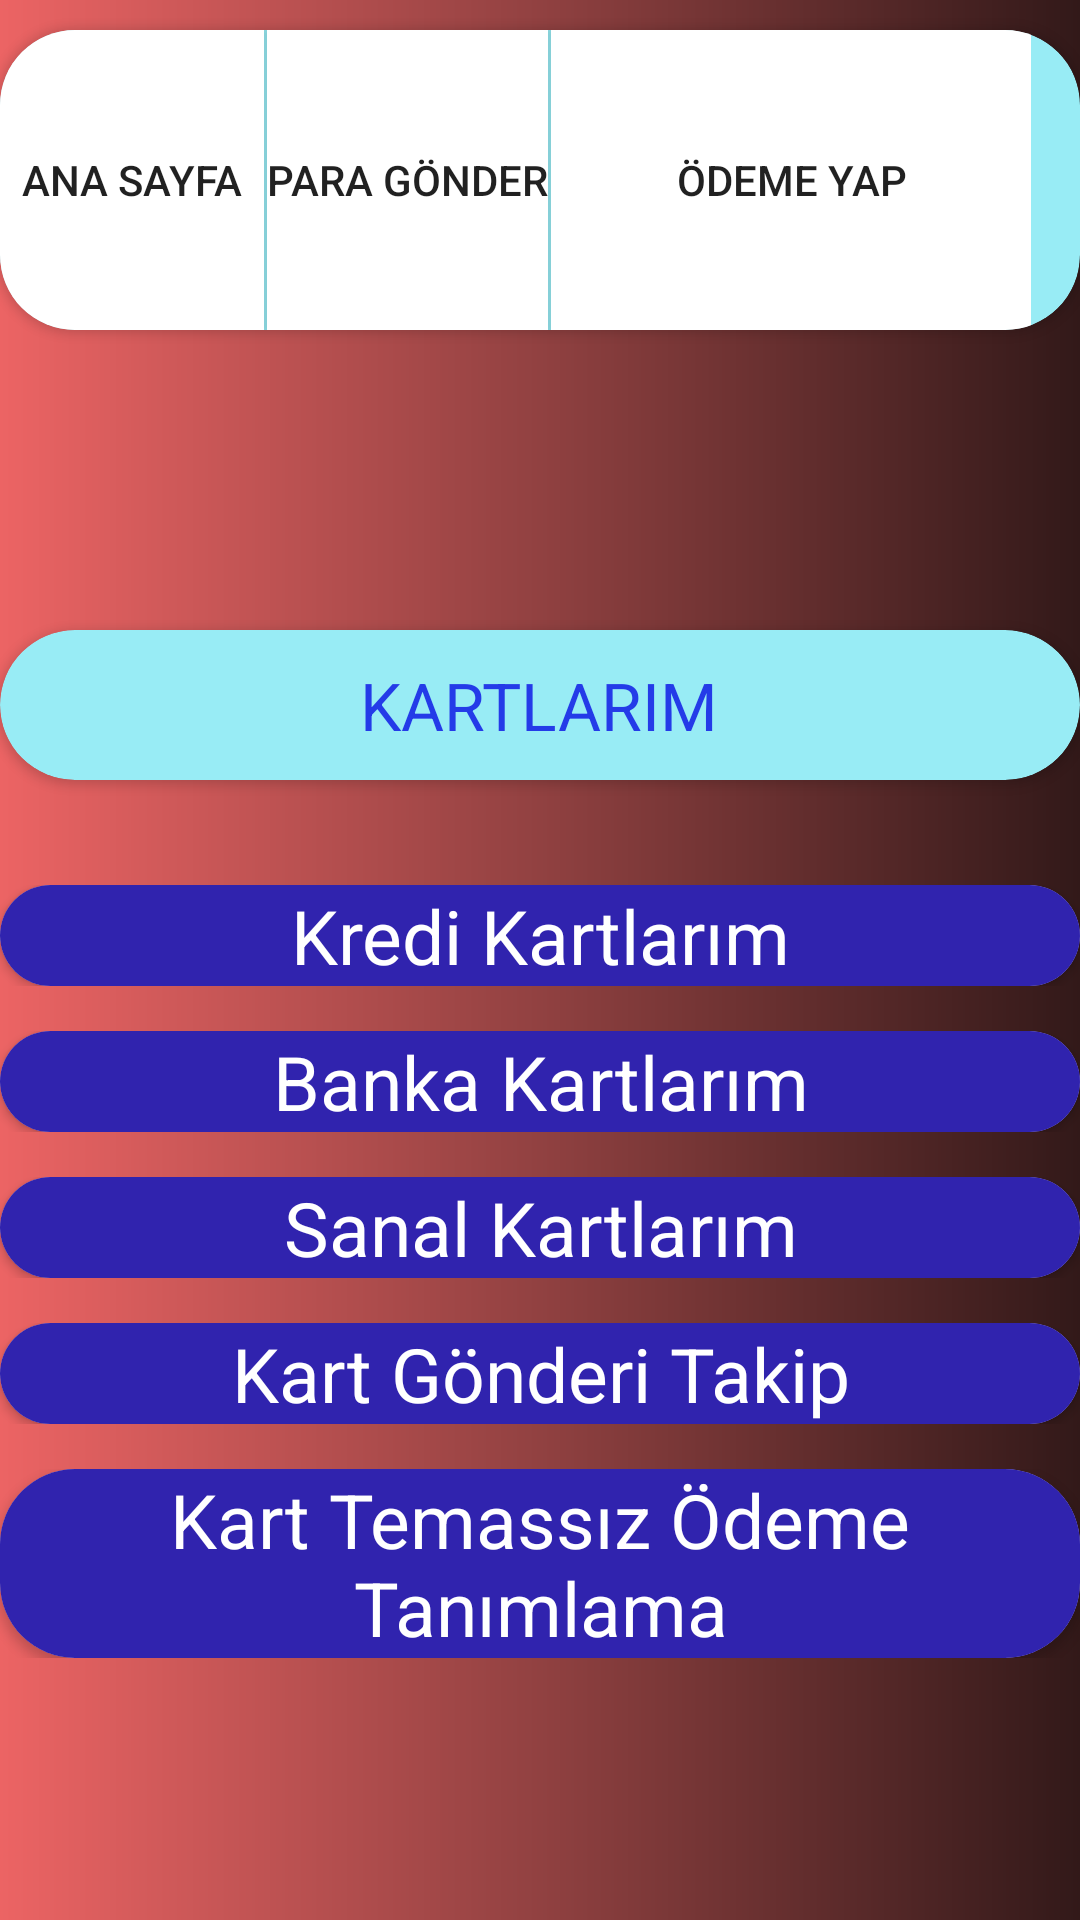

Android layout source for this screen:
<!-- AndroidManifest.xml: application theme Theme.DenemeMenu -->
<!-- res/layout/fragment_kartlarim.xml -->
<?xml version="1.0" encoding="utf-8"?>
<LinearLayout xmlns:android="http://schemas.android.com/apk/res/android"
    xmlns:tools="http://schemas.android.com/tools"
    android:layout_width="match_parent"
    android:layout_height="match_parent"
    xmlns:app="http://schemas.android.com/apk/res-auto"
    android:orientation="vertical"
    android:background="@drawable/gradient">


    <androidx.cardview.widget.CardView
        android:layout_width="match_parent"
        android:layout_height="100dp"
        android:layout_marginTop="10dp"
        android:layout_alignParentBottom="true"
        android:layout_centerHorizontal="true"
        android:elevation="20dp"
        app:cardBackgroundColor="@color/colorCard"
        app:cardCornerRadius="25dp">
        <LinearLayout
            android:layout_width="wrap_content"
            android:layout_height="wrap_content">

            <Button
                android:id="@+id/btnAnaSayfa"
                android:text="Ana Sayfa"
                android:background="@color/white"
                android:layout_width="wrap_content"
                android:layout_height="100dp"/>

            <Button
                android:id="@+id/btnParaAktar"
                android:layout_marginLeft="1dp"
                android:text="Para Gönder"
                android:background="@color/white"
                android:layout_width="wrap_content"
                android:layout_height="100dp"/>

            <Button
                android:id="@+id/btnOdemeYap"
                android:layout_marginLeft="1dp"
                android:text="Ödeme Yap"
                android:background="@color/white"
                android:layout_width="160dp"
                android:layout_height="100dp"/>


        </LinearLayout>




    </androidx.cardview.widget.CardView>









    <androidx.cardview.widget.CardView
        android:layout_width="match_parent"
        android:layout_height="50dp"
        android:layout_marginTop="100dp"
        android:elevation="10dp"
        app:cardBackgroundColor="@color/colorCard"
        app:cardCornerRadius="25dp">

        <RelativeLayout
            android:id="@+id/btnKartlarim"
            android:layout_width="match_parent"
            android:layout_height="match_parent"
            android:layout_alignParentBottom="true"
            android:layout_marginBottom="0dp"

            android:clickable="true">

            <TextView
                android:layout_width="wrap_content"
                android:layout_height="wrap_content"
                android:layout_centerInParent="true"
                android:text="KARTLARIM"
                android:textColor="@color/colorPrimaryDark"
                android:textSize="22sp" />
        </RelativeLayout>


    </androidx.cardview.widget.CardView>














    <LinearLayout
        android:layout_width="match_parent"
        android:layout_height="wrap_content"
        android:layout_marginTop="35dp">


        <androidx.cardview.widget.CardView
            android:layout_width="match_parent"
            android:layout_height="wrap_content"
            android:background="@color/colorPrimary"
            app:cardCornerRadius="25dp">
            <TextView
                android:layout_width="match_parent"
                android:layout_height="wrap_content"
                android:textAlignment="center"
                android:background="@color/dark_blue"
                android:textColor="@color/white"
                android:text="@string/kredi_kartlar_m"
                android:contextClickable="true"
                android:textSize="25sp">

            </TextView>
        </androidx.cardview.widget.CardView>


    </LinearLayout>

    <LinearLayout
        android:layout_width="match_parent"
        android:layout_height="wrap_content"
        android:layout_marginTop="15dp">


        <androidx.cardview.widget.CardView
            android:id="@+id/bankaKartlarim"
            android:layout_width="match_parent"
            android:layout_height="wrap_content"
            android:background="@color/colorPrimary"
            app:cardCornerRadius="25dp">
            <TextView
                android:layout_width="match_parent"
                android:layout_height="wrap_content"
                android:textAlignment="center"
                android:background="@color/dark_blue"
                android:textColor="@color/white"
                android:text="@string/banka_kartlar_m"
                android:id="@+id/bankKartlarim"
                android:contextClickable="true"
                android:textSize="25sp">

            </TextView>
        </androidx.cardview.widget.CardView>

    </LinearLayout>


    <LinearLayout
        android:layout_width="match_parent"
        android:layout_height="wrap_content"
        android:layout_marginTop="15dp">


        <androidx.cardview.widget.CardView
            android:layout_width="match_parent"
            android:layout_height="wrap_content"
            android:background="@color/colorPrimary"
            app:cardCornerRadius="25dp">
            <TextView
                android:layout_width="match_parent"
                android:layout_height="wrap_content"
                android:textAlignment="center"
                android:background="@color/dark_blue"
                android:textColor="@color/white"
                android:text="@string/sanal_kartlar_m"
                android:contextClickable="true"
                android:textSize="25sp"
                android:hint="">

            </TextView>
        </androidx.cardview.widget.CardView>

    </LinearLayout>



    <LinearLayout
        android:layout_width="match_parent"
        android:layout_height="wrap_content"
        android:layout_marginTop="15dp">


        <androidx.cardview.widget.CardView
            android:layout_width="match_parent"
            android:layout_height="wrap_content"
            android:background="@color/colorPrimary"
            app:cardCornerRadius="25dp">
            <TextView
                android:layout_width="match_parent"
                android:layout_height="wrap_content"
                android:textAlignment="center"
                android:background="@color/dark_blue"
                android:textColor="@color/white"
                android:text="@string/kart_g_nderi_takip"
                android:contextClickable="true"
                android:textSize="25sp"
                android:hint="">

            </TextView>
        </androidx.cardview.widget.CardView>

    </LinearLayout>


    <LinearLayout
        android:layout_width="match_parent"
        android:layout_height="wrap_content"
        android:layout_marginTop="15dp">


        <androidx.cardview.widget.CardView
            android:layout_width="match_parent"
            android:layout_height="wrap_content"
            android:background="@color/colorPrimary"
            app:cardCornerRadius="25dp">
            <TextView
                android:layout_width="match_parent"
                android:layout_height="wrap_content"
                android:textAlignment="center"
                android:background="@color/dark_blue"
                android:textColor="@color/white"
                android:text="@string/kart_temass_z_deme_tan_mlama"
                android:contextClickable="true"
                android:textSize="25sp"
                android:hint="">

            </TextView>
        </androidx.cardview.widget.CardView>

    </LinearLayout>
















</LinearLayout>
<!-- resources referenced by this layout -->
<resources>
  <color name="colorCard">#98ecf5</color>
  <color name="colorPrimary">#6200EE</color>
  <color name="colorPrimaryDark">#243BE8</color>
  <color name="dark_blue">#3023AE</color>
  <color name="white">#FFFFFFFF</color>
  <!-- drawable gradient (drawable-v24) -->
  <?xml version="1.0" encoding="utf-8"?>
  <shape xmlns:android="http://schemas.android.com/apk/res/android"
      android:shape="rectangle">
      <gradient
          android:startColor="#EC6464"
          android:centerColor="#914141"
          android:endColor="#321919"
          android:angle="0"/>
      <corners
          android:radius="0dp"/>
  
  </shape>
  <string name="banka_kartlar_m">Banka Kartlarım</string>
  <string name="kart_g_nderi_takip">Kart Gönderi Takip</string>
  <string name="kart_temass_z_deme_tan_mlama">Kart Temassız Ödeme Tanımlama</string>
  <string name="kredi_kartlar_m">Kredi Kartlarım</string>
  <string name="sanal_kartlar_m">Sanal Kartlarım</string>
  <style name="Theme.DenemeMenu" parent="Theme.MaterialComponents.DayNight.DarkActionBar">
          
          <item name="colorPrimary">@color/purple_500</item>
          <item name="colorPrimaryVariant">@color/purple_700</item>
          <item name="colorOnPrimary">@color/white</item>
          
          <item name="colorSecondary">@color/teal_200</item>
          <item name="colorSecondaryVariant">@color/teal_700</item>
          <item name="colorOnSecondary">@color/black</item>
          
          <item name="android:statusBarColor" tools:targetApi="l">?attr/colorPrimaryVariant</item>
          
      </style>
  <color name="purple_500">#FF6200EE</color>
  <color name="purple_700">#FF3700B3</color>
  <color name="teal_200">#FF03DAC5</color>
  <color name="teal_700">#FF018786</color>
  <color name="black">#FF000000</color>
</resources>
